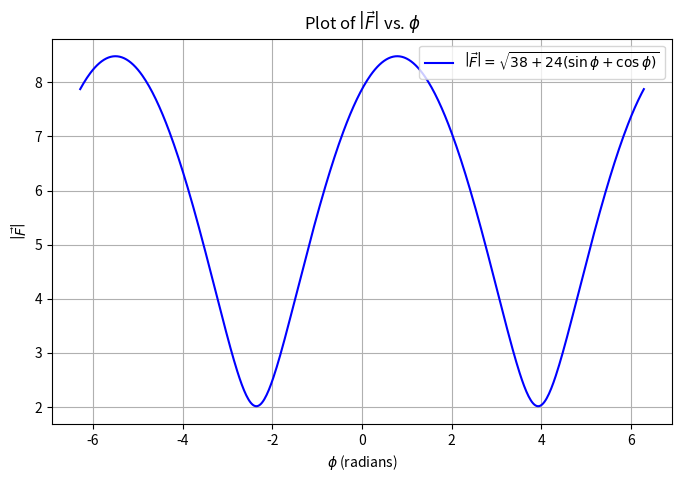

Reproduce this figure in Python. (Note: this script raises an exception after producing the figure.)
import numpy as np
import matplotlib.pyplot as plt

# Define phi from -2π to 2π
phi = np.linspace(-2*np.pi, 2*np.pi, 500)

# Compute |F|
F_magnitude = np.sqrt(38 + 24 * (np.sin(phi) + np.cos(phi)))

# Plot
plt.figure(figsize=(8, 5))
plt.plot(phi, F_magnitude, label=r'$\left|\vec{F}\right| = \sqrt{38 + 24(\sin\phi + \cos\phi)}$', color='b')

# Labels and title
plt.xlabel(r'$\phi$ (radians)')
plt.ylabel(r'$\left|\vec{F}\right|$')
plt.title(r'Plot of $\left|\vec{F}\right|$ vs. $\phi$')

# Add grid and legend
plt.grid()
plt.legend()
plt.savefig("../figs/5a.png")
plt.show()
